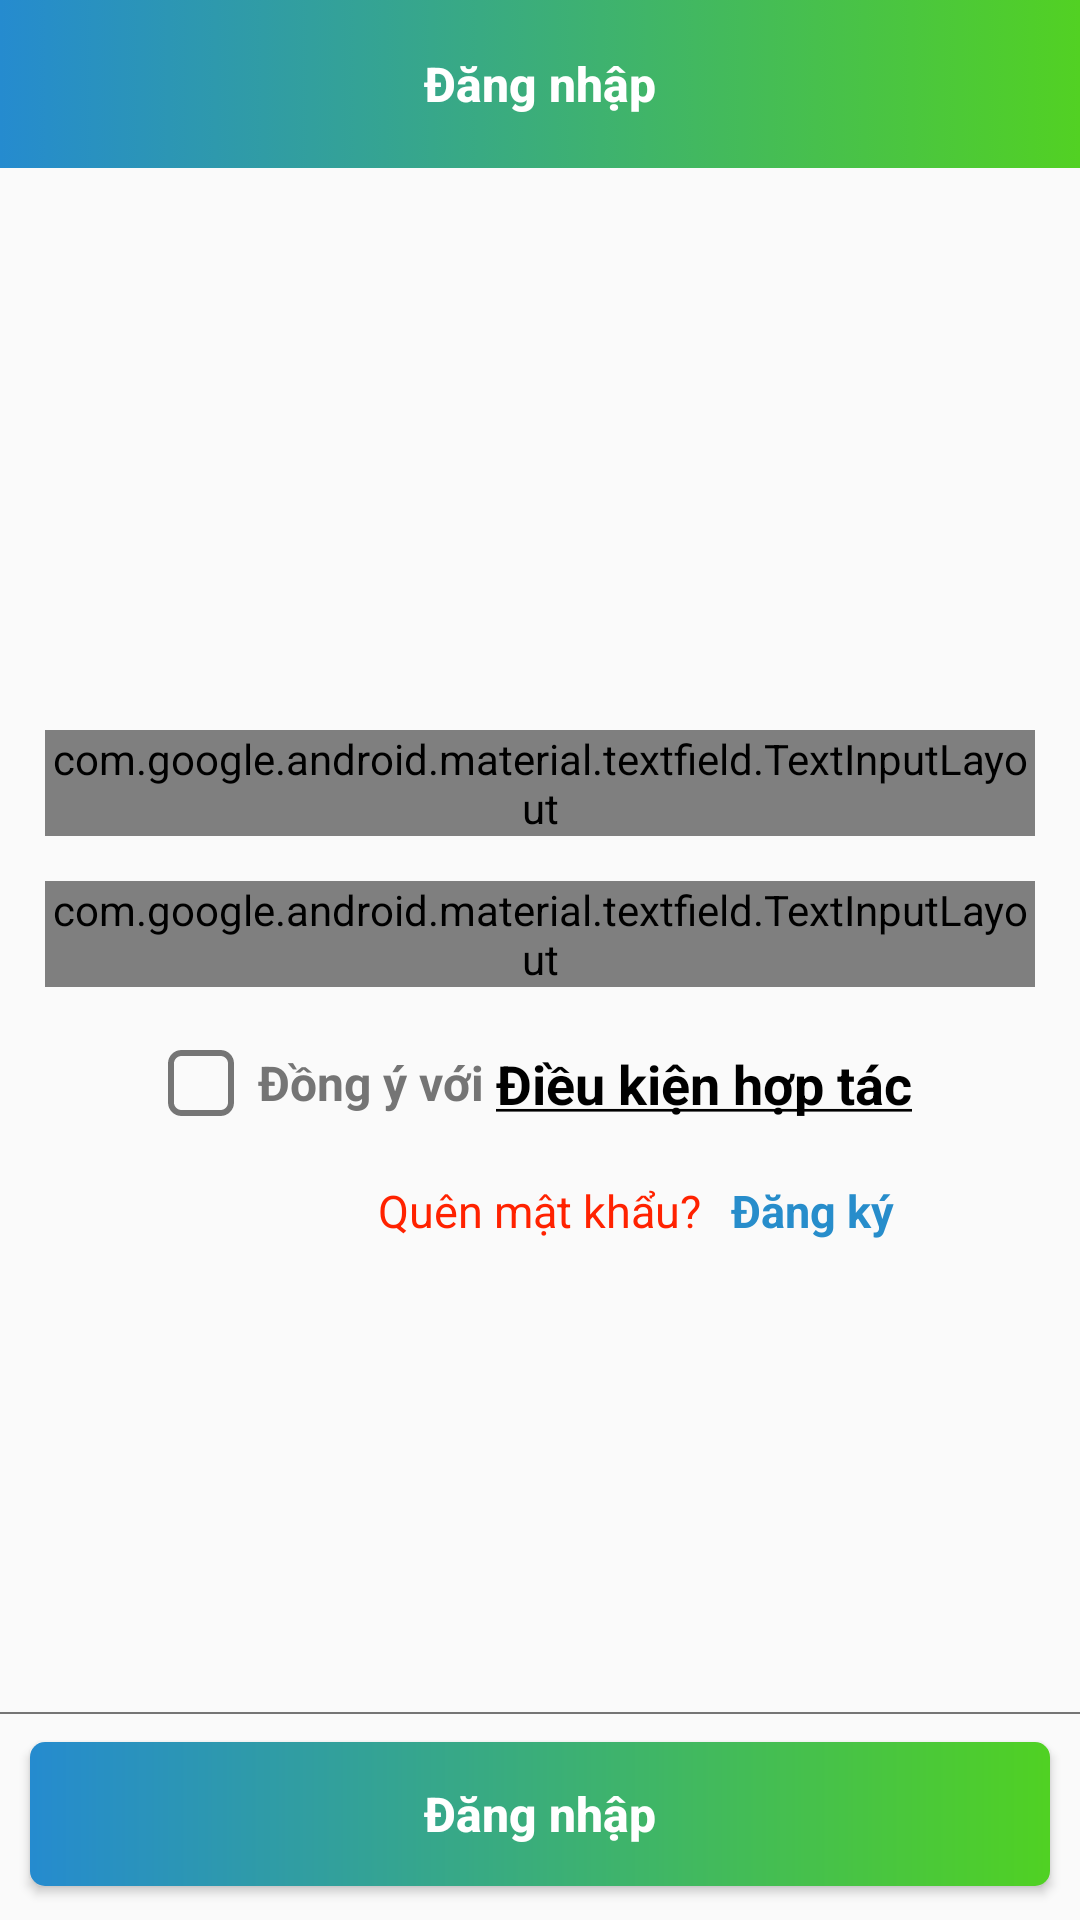

Write the Android layout XML for this screen, with the resource values it uses.
<!-- AndroidManifest.xml: application theme AppTheme -->
<!-- res/layout/activity_login.xml -->
<?xml version="1.0" encoding="utf-8"?>
<LinearLayout xmlns:android="http://schemas.android.com/apk/res/android"
    xmlns:app="http://schemas.android.com/apk/res-auto"
    xmlns:tools="http://schemas.android.com/tools"
    android:layout_width="match_parent"
    android:layout_height="match_parent"
    android:orientation="vertical"
    android:weightSum="10"
    tools:context=".LoginActivity">


    <RelativeLayout
        android:layout_weight="0.9"
        android:id="@+id/relative_toolbar_login"
        android:layout_width="match_parent"
        android:layout_height="0dp">
        <androidx.appcompat.widget.Toolbar
            app:navigationIcon="@drawable/ic_back"
            android:id="@+id/toolbar_login"
            android:background="@drawable/bg_gradient"
            android:layout_width="match_parent"
            android:layout_height="?attr/actionBarSize">
        </androidx.appcompat.widget.Toolbar>
        <TextView
            android:layout_width="match_parent"
            android:layout_height="?attr/actionBarSize"
            android:text="Đăng nhập"
            android:textStyle="bold"
            android:textSize="16sp"
            android:textColor="@color/colorWhite"
            android:gravity="center"
            android:id="@+id/toolbar_title"
            style="@style/TextAppearance.AppCompat.Widget.ActionBar.Title"/>
    </RelativeLayout>

    <RelativeLayout
        android:layout_weight="8"
        android:gravity="center_vertical"
        android:layout_marginTop="10dp"
        android:id="@+id/linearlayout"
        android:layout_width="match_parent"
        android:layout_height="0dp"
        android:padding="15dp">
        <com.google.android.material.textfield.TextInputLayout
            android:layout_marginTop="20dp"
            app:boxStrokeColor="@color/enable"
            android:id="@+id/text_input_layout_phonenum"
            style="@style/Widget.MaterialComponents.TextInputLayout.OutlinedBox"
            android:hint="Số điện thoại"
            android:layout_width="match_parent"
            android:layout_height="wrap_content">
            <com.google.android.material.textfield.TextInputEditText
                android:id="@+id/edt_phonenum"
                android:inputType="number"
                android:maxLength="10"
                android:layout_width="match_parent"
                android:layout_height="match_parent"/>
        </com.google.android.material.textfield.TextInputLayout>
        <com.google.android.material.textfield.TextInputLayout
            app:boxStrokeColor="@color/enable"
            style="@style/Widget.MaterialComponents.TextInputLayout.OutlinedBox"
            android:id="@+id/text_input_layout_password"
            android:layout_marginTop="15dp"
            android:layout_below="@+id/text_input_layout_phonenum"
            app:passwordToggleTint="@color/enable"
            android:hint="Mật khẩu"
            app:passwordToggleEnabled="true"
            android:layout_width="match_parent"
            android:layout_height="wrap_content">
            <com.google.android.material.textfield.TextInputEditText
                android:inputType="textPassword"
                android:id="@+id/edt_password"
                android:layout_width="match_parent"
                android:layout_height="match_parent"/>
        </com.google.android.material.textfield.TextInputLayout>
        <RelativeLayout
            android:id="@+id/ralative_dieukien_hoptac"
            android:layout_marginTop="20dp"
            android:gravity="center"
            android:layout_below="@+id/text_input_layout_password"
            android:layout_width="match_parent"
            android:layout_height="wrap_content">
            <CheckBox
                android:id="@+id/checkbox_dieukien_hoptac"
                android:button="@drawable/checkbox_selector"
                android:layout_width="wrap_content"
                android:layout_centerVertical="true"
                android:layout_height="wrap_content"
                android:text="  Đồng ý với "
                android:textStyle="bold"
                android:textSize="16sp"
                android:textColor="@drawable/checkbox_color_selector"/>
            <TextView
                android:id="@+id/txtDieuKienHopTac"
                android:layout_toRightOf="@+id/checkbox_dieukien_hoptac"
                android:textColor="@color/colorBlack"
                android:textSize="18sp"
                android:textStyle="bold"
                android:layout_centerVertical="true"
                android:text="@string/dieukienhoptac"
                android:layout_width="wrap_content"
                android:layout_height="wrap_content"/>
        </RelativeLayout>
        <TextView
            android:id="@+id/txt_forget_password"
            android:textSize="15sp"
            android:textColor="#f20"
            android:text="Quên mật khẩu?"
            android:layout_marginTop="20dp"
            android:layout_centerHorizontal="true"
            android:layout_below="@+id/ralative_dieukien_hoptac"
            android:layout_width="wrap_content"
            android:layout_height="wrap_content"/>
        <TextView
            android:layout_marginLeft="10dp"
            android:id="@+id/toSignup"
            android:textColor="@color/enable"
            android:layout_marginTop="20dp"
            android:textStyle="bold"
            android:textSize="15sp"
            android:text="Đăng ký"
            android:layout_toRightOf="@+id/txt_forget_password"
            android:layout_below="@+id/ralative_dieukien_hoptac"
            android:layout_width="wrap_content"
            android:layout_height="wrap_content"/>
    </RelativeLayout>

    <RelativeLayout
        android:layout_weight="1.1"
        android:layout_width="match_parent"
        android:layout_height="0dp">
        <View
            android:background="@color/disable"
            android:layout_width="match_parent"
            android:layout_height="0.5dp"/>
        <Button
            android:layout_margin="10dp"
            android:id="@+id/btn_login"
            android:layout_width="match_parent"
            android:layout_height="wrap_content"
            android:layout_centerHorizontal="true"
            android:background="@drawable/btn_round_coner"
            android:text="Đăng nhập"
            android:textAllCaps="false"
            android:textColor="@color/colorWhite"
            android:textSize="16sp"
            android:textStyle="bold" />
    </RelativeLayout>
</LinearLayout>
<!-- resources referenced by this layout -->
<resources>
  <color name="colorBlack">#000000</color>
  <color name="colorWhite">#ffffff</color>
  <color name="disable">#757575</color>
  <color name="enable">#FF278DCB</color>
  <!-- drawable bg_gradient (drawable) -->
  <?xml version="1.0" encoding="utf-8"?>
  <selector xmlns:android="http://schemas.android.com/apk/res/android">
      <item>
          <shape android:shape="rectangle">
              <gradient android:endColor="#52D123" android:startColor="#FF258BCF" />
          </shape>
      </item>
  </selector>
  <!-- drawable btn_round_coner (drawable) -->
  <?xml version="1.0" encoding="utf-8"?>
  <shape xmlns:android="http://schemas.android.com/apk/res/android"
      android:shape="rectangle" android:padding="10dp">
      
      <gradient android:endColor="#50D123" android:startColor="#FF258BCF" />
      <corners android:radius="5dp"/>
  </shape>
  <!-- drawable checkbox_color_selector (drawable) -->
  <?xml version="1.0" encoding="utf-8"?>
  <selector xmlns:android="http://schemas.android.com/apk/res/android">
      <item android:state_checked="true" android:color="@color/mauxanhla"/> 
      <item android:color="@color/maumacdinh"/> 
  </selector>
  <!-- drawable checkbox_selector (drawable) -->
  <?xml version="1.0" encoding="utf-8"?>
  <selector xmlns:android="http://schemas.android.com/apk/res/android">
  <item android:drawable="@drawable/ic_checkbox_uncheck" android:state_checked="false"></item>
  <item android:drawable="@drawable/ic_checkbox_checked"></item>
  </selector>
  <string name="dieukienhoptac"><u>Điều kiện hợp tác</u></string>
  <style name="AppTheme" parent="Theme.AppCompat.Light.NoActionBar">
          
          <item name="colorPrimary">@color/colorPrimary</item>
          <item name="colorPrimaryDark">@color/colorPrimaryDark</item>
          <item name="colorAccent">@color/colorAccent</item>
      </style>
  <color name="mauxanhla">#50D123</color>
  <color name="maumacdinh">#757575</color>
  <!-- drawable ic_checkbox_uncheck (drawable) -->
  <vector xmlns:android="http://schemas.android.com/apk/res/android"
      android:width="22dp"
      android:height="22dp"
      android:viewportWidth="401.998"
      android:viewportHeight="401.998">
    <path
        android:pathData="M377.87,24.126C361.786,8.042 342.417,0 319.769,0H82.227C59.579,0 40.211,8.042 24.125,24.126C8.044,40.212 0.002,59.576 0.002,82.228v237.543c0,22.647 8.042,42.014 24.123,58.101c16.086,16.085 35.454,24.127 58.102,24.127h237.542c22.648,0 42.011,-8.042 58.102,-24.127c16.085,-16.087 24.126,-35.453 24.126,-58.101V82.228C401.993,59.58 393.951,40.212 377.87,24.126zM365.448,319.771c0,12.559 -4.47,23.314 -13.415,32.264c-8.945,8.945 -19.698,13.411 -32.265,13.411H82.227c-12.563,0 -23.317,-4.466 -32.264,-13.411c-8.945,-8.949 -13.418,-19.705 -13.418,-32.264V82.228c0,-12.562 4.473,-23.316 13.418,-32.264c8.947,-8.946 19.701,-13.418 32.264,-13.418h237.542c12.566,0 23.319,4.473 32.265,13.418c8.945,8.947 13.415,19.701 13.415,32.264V319.771L365.448,319.771z"
        android:fillColor="#757575"/>
  </vector>
  <color name="colorPrimary">#008577</color>
  <color name="colorPrimaryDark">#00574B</color>
  <color name="colorAccent">#D81B60</color>
</resources>
